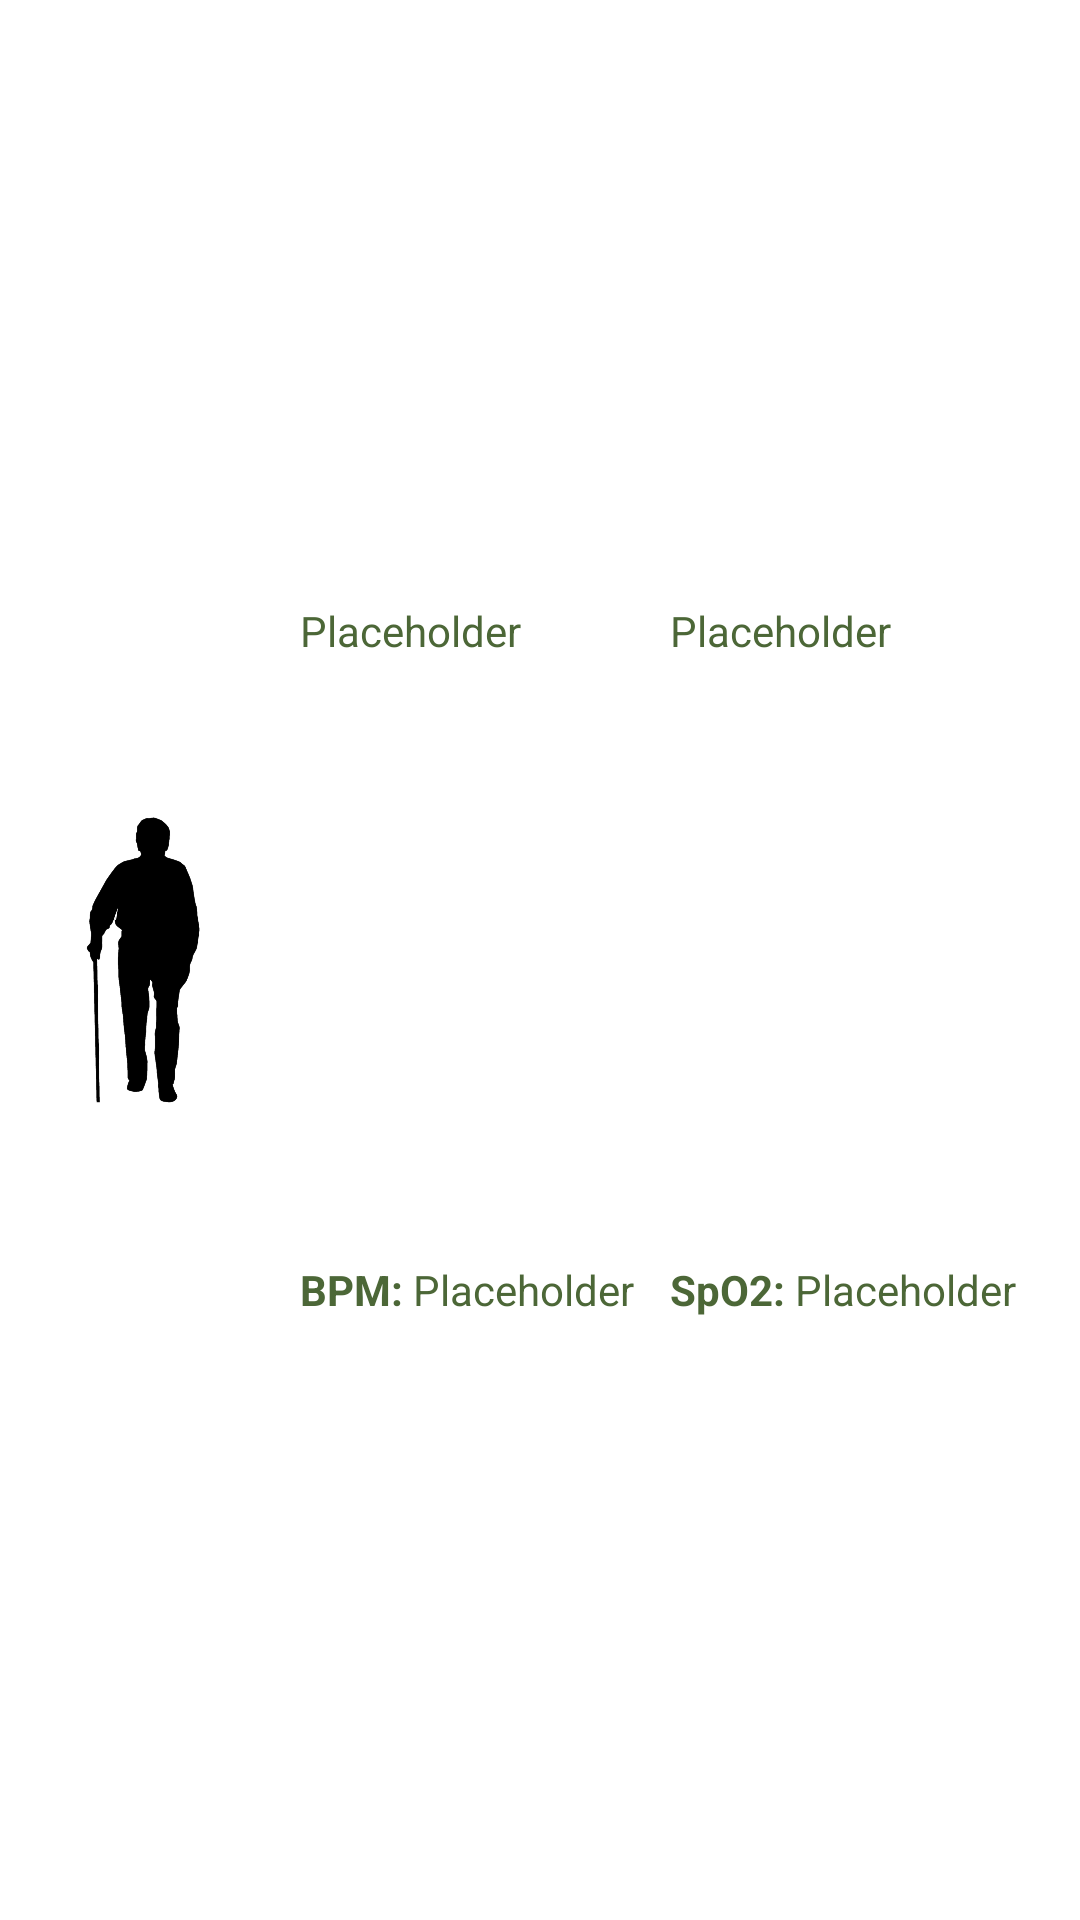

Produce the Android XML layout that renders to this screen, including the resource entries it uses.
<!-- AndroidManifest.xml: application theme AppTheme -->
<!-- res/layout/resident_view.xml -->
<?xml version="1.0" encoding="utf-8"?>
<androidx.constraintlayout.widget.ConstraintLayout
    xmlns:android="http://schemas.android.com/apk/res/android"
    xmlns:app="http://schemas.android.com/apk/res-auto"
    android:layout_width="match_parent"
    android:layout_height="wrap_content"
    android:clickable="true"
    android:focusable="true"
    android:background="@android:color/white">

    <androidx.constraintlayout.widget.Guideline
        android:id="@+id/person_guideline"
        android:layout_width="wrap_content"
        android:layout_height="wrap_content"
        android:orientation="vertical"
        app:layout_constraintGuide_percent="0.62"/>

    <ImageView
        android:id="@+id/person_image"
        android:layout_width="100dp"
        android:layout_height="100dp"
        android:adjustViewBounds="true"
        android:scaleType="fitCenter"
        app:srcCompat="@drawable/placeholder"
        android:contentDescription="@string/placeholder"
        app:layout_constraintLeft_toLeftOf="parent"
        app:layout_constraintTop_toTopOf="parent"
        app:layout_constraintBottom_toBottomOf="parent"/>

    <TextView
        android:id="@+id/person_name"
        android:layout_width="wrap_content"
        android:layout_height="wrap_content"
        android:text="@string/placeholder"
        app:layout_constraintLeft_toRightOf="@id/person_image"
        app:layout_constraintTop_toTopOf="parent"
        app:layout_constraintBottom_toTopOf="@id/person_bpm" />

    <TextView
        android:id="@+id/person_roomNo"
        android:layout_width="wrap_content"
        android:layout_height="wrap_content"
        android:text="@string/placeholder"
        app:layout_constraintLeft_toRightOf="@id/person_guideline"
        app:layout_constraintTop_toTopOf="parent"
        app:layout_constraintBottom_toTopOf="@id/person_spo2"/>

    <TextView
        android:id="@+id/person_bpm_title"
        android:layout_width="wrap_content"
        android:layout_height="wrap_content"
        android:text="@string/person_bpm"
        android:textStyle="bold"
        app:layout_constraintLeft_toRightOf="@id/person_image"
        app:layout_constraintTop_toBottomOf="@id/person_name"
        app:layout_constraintBottom_toBottomOf="parent"
        app:layout_constraintRight_toLeftOf="@id/person_bpm"/>

    <TextView
        android:id="@+id/person_bpm"
        android:layout_width="wrap_content"
        android:layout_height="wrap_content"
        android:text="@string/placeholder"
        app:layout_constraintLeft_toRightOf="@id/person_bpm_title"
        app:layout_constraintTop_toBottomOf="@id/person_name"
        app:layout_constraintBottom_toBottomOf="parent"/>

    <TextView
        android:id="@+id/person_spo2_title"
        android:layout_width="wrap_content"
        android:layout_height="wrap_content"
        android:text="@string/person_spo2"
        android:textStyle="bold"
        app:layout_constraintLeft_toRightOf="@id/person_guideline"
        app:layout_constraintTop_toBottomOf="@id/person_roomNo"
        app:layout_constraintBottom_toBottomOf="parent"
        app:layout_constraintRight_toLeftOf="@id/person_spo2"/>

    <TextView
        android:id="@+id/person_spo2"
        android:layout_width="wrap_content"
        android:layout_height="wrap_content"
        android:text="@string/placeholder"
        app:layout_constraintLeft_toRightOf="@id/person_spo2_title"
        app:layout_constraintTop_toBottomOf="@id/person_roomNo"
        app:layout_constraintBottom_toBottomOf="parent"/>

</androidx.constraintlayout.widget.ConstraintLayout>
<!-- resources referenced by this layout -->
<resources>
  <!-- drawable placeholder: png bitmap (drawable, 72802 bytes) -->
  <string name="person_bpm">BPM:\u0020</string>
  <string name="person_spo2">SpO2:\u0020</string>
  
      // Used in Details (General) Fragment
  <string name="placeholder">Placeholder</string>
  
      // Used in Login Page
  <style name="AppTheme" parent="Theme.AppCompat.Light.DarkActionBar">
          
          <item name="colorPrimary">@color/colorPrimary</item>
          <item name="colorPrimaryDark">@color/colorPrimaryDark</item>
          <item name="colorAccent">@color/colorAccent</item>
          <item name="android:textColor">@color/greenWording</item>
          <item name="android:textSize">14dp</item>
      </style>
  <color name="colorPrimary">#279B00</color>
  <color name="colorPrimaryDark">#1D7500</color>
  <color name="colorAccent">#348DFF</color>
  <color name="greenWording">#4C6737</color>
</resources>
